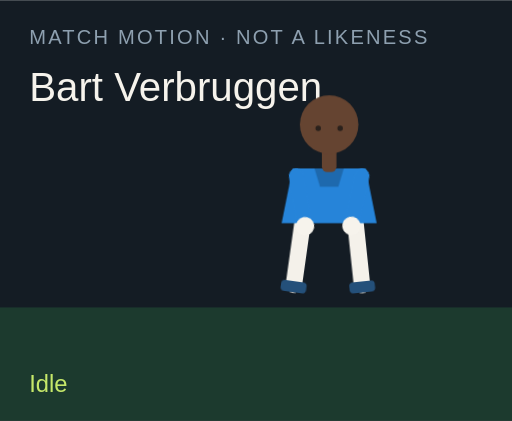
t = 0.00 s
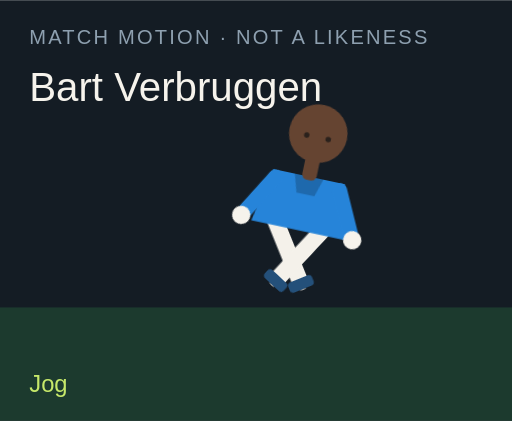
t = 1.50 s
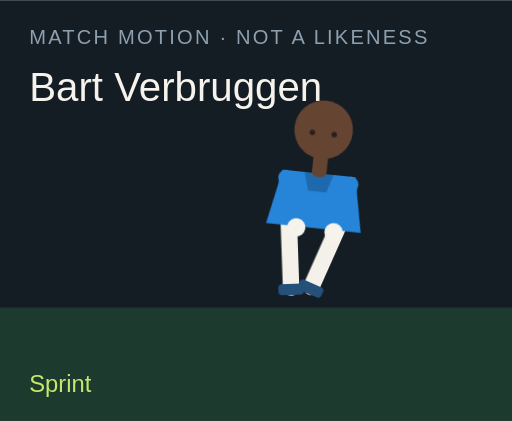
t = 3.00 s
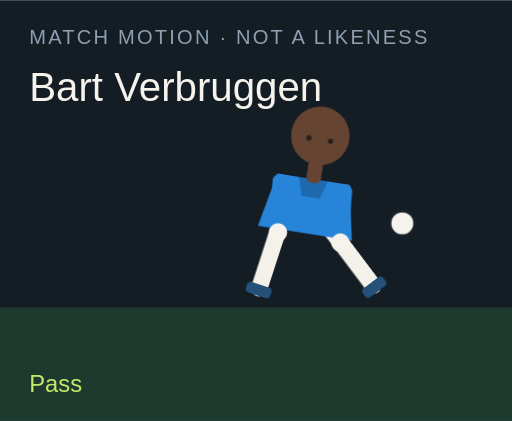
t = 4.50 s
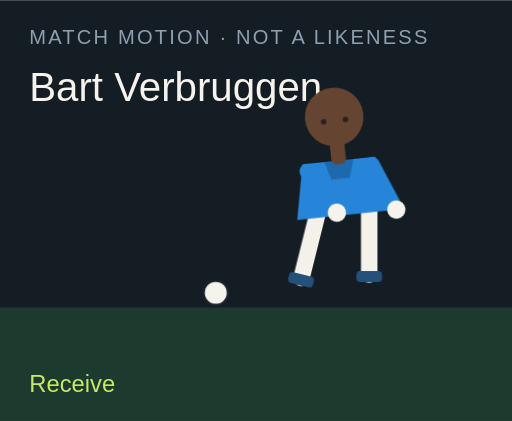
t = 6.00 s
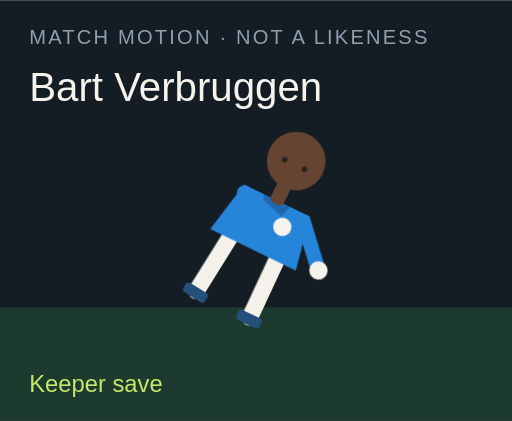
t = 7.50 s

The animated SVG that drew these frames (rendered in a browser with its animation timeline set to each time). Animation: 18 CSS @keyframes rules; one cycle of 9.00 s, repeats indefinitely.

<?xml version="1.0" encoding="UTF-8"?>
<svg xmlns="http://www.w3.org/2000/svg" viewBox="0 0 280 230" role="img">
  <style>@media (prefers-reduced-motion: reduce){animate,animateTransform{display:none}}</style>
  <rect width="280" height="230" fill="#141c24"/>
  <rect y="168" width="280" height="62" fill="#1c3a2e"/>
  <text x="16" y="24" fill="#8ea0b0" font-family="Arial,sans-serif" font-size="11" letter-spacing="1.2">MATCH MOTION · NOT A LIKENESS</text>
  <text x="16" y="55" fill="#f6f3ec" font-family="Impact,sans-serif" font-size="22">Bart Verbruggen</text>
  <circle r="7" fill="#f6f3ec" stroke="#172028" stroke-width="2" id="motion-57460" cx="150" cy="160" opacity="0">
    
    
    
  </circle>
  <g transform="translate(132 40)">
    <g id="motion-57482" transform="rotate(0 48 90)">
      
      <g id="motion-57484" transform="translate(0 0)">
        
        <g transform="translate(34 78)"><g id="motion-57486" transform="rotate(8)"><path d="M0 0 V38" stroke="#f4f1ea" stroke-width="9" stroke-linecap="round"/><rect x="-7" y="36" width="14" height="6" rx="2" fill="#24507a"/></g></g>
        <g transform="translate(62 78)"><g id="motion-57488" transform="rotate(-6)"><path d="M0 0 V38" stroke="#f4f1ea" stroke-width="9" stroke-linecap="round"/><rect x="-7" y="36" width="14" height="6" rx="2" fill="#24507a"/></g></g>
        <path d="M28 52 h40 l6 30 H22 Z" fill="#2684d9"/>
        <path d="M40 52 h16 l-3 10 H43 Z" fill="#000" opacity=".2"/>
        <g transform="translate(30 56)"><g id="motion-57490" transform="rotate(-10)"><path d="M0 0 V28" stroke="#2684d9" stroke-width="8" stroke-linecap="round"/><circle cx="0" cy="28" r="5" fill="#f6f3ec"/></g></g>
        <g transform="translate(66 56)"><g id="motion-57492" transform="rotate(12)"><path d="M0 0 V28" stroke="#2684d9" stroke-width="8" stroke-linecap="round"/><circle cx="0" cy="28" r="5" fill="#f6f3ec"/></g></g>
        <rect x="44" y="40" width="8" height="14" rx="3" fill="#654431"/>
        <circle cx="48" cy="28" r="16" fill="#654431"/>
        
        <circle cx="42" cy="30" r="1.5" fill="#2a211c"/><circle cx="54" cy="30" r="1.5" fill="#2a211c"/>
      </g>
    </g>
  </g>
  <text x="16" y="214" fill="#c6e86a" font-family="Arial,sans-serif" font-size="13" opacity="1" id="motion-57464">Idle</text><text x="16" y="214" fill="#c6e86a" font-family="Arial,sans-serif" font-size="13" opacity="0" id="motion-57466">Jog</text><text x="16" y="214" fill="#c6e86a" font-family="Arial,sans-serif" font-size="13" opacity="0" id="motion-57468">Sprint</text><text x="16" y="214" fill="#c6e86a" font-family="Arial,sans-serif" font-size="13" opacity="0" id="motion-57470">Dribble</text><text x="16" y="214" fill="#c6e86a" font-family="Arial,sans-serif" font-size="13" opacity="0" id="motion-57472">Pass</text><text x="16" y="214" fill="#c6e86a" font-family="Arial,sans-serif" font-size="13" opacity="0" id="motion-57474">Shoot</text><text x="16" y="214" fill="#c6e86a" font-family="Arial,sans-serif" font-size="13" opacity="0" id="motion-57476">Receive</text><text x="16" y="214" fill="#c6e86a" font-family="Arial,sans-serif" font-size="13" opacity="0" id="motion-57478">Keeper save</text><text x="16" y="214" fill="#c6e86a" font-family="Arial,sans-serif" font-size="13" opacity="0" id="motion-57480">Gloves up</text>
<style>@keyframes track-57461{0%{cx:150px}11.1%{cx:156px}22.2%{cx:164px}33.300000000000004%{cx:142px}44.4%{cx:190px}55.60000000000001%{cx:250px}66.7%{cx:118px}77.8%{cx:150px}88.9%{cx:150px}100%{cx:150px}}@keyframes track-57462{0%{cy:160px}11.1%{cy:158px}22.2%{cy:154px}33.300000000000004%{cy:156px}44.4%{cy:148px}55.60000000000001%{cy:96px}66.7%{cy:160px}77.8%{cy:160px}88.9%{cy:160px}100%{cy:160px}}@keyframes track-57463{0%{opacity:0}11.1%{opacity:0}22.2%{opacity:0}33.300000000000004%{opacity:1}44.4%{opacity:1}55.60000000000001%{opacity:1}66.7%{opacity:1}77.8%{opacity:0}88.9%{opacity:0}100%{opacity:0}}@keyframes track-57465{0%{opacity:1}11.1%{opacity:0}22.2%{opacity:0}33.300000000000004%{opacity:0}44.4%{opacity:0}55.60000000000001%{opacity:0}66.7%{opacity:0}77.8%{opacity:0}88.9%{opacity:0}100%{opacity:1}}@keyframes track-57467{0%{opacity:0}11.1%{opacity:1}22.2%{opacity:0}33.300000000000004%{opacity:0}44.4%{opacity:0}55.60000000000001%{opacity:0}66.7%{opacity:0}77.8%{opacity:0}88.9%{opacity:0}100%{opacity:0}}@keyframes track-57469{0%{opacity:0}11.1%{opacity:0}22.2%{opacity:1}33.300000000000004%{opacity:0}44.4%{opacity:0}55.60000000000001%{opacity:0}66.7%{opacity:0}77.8%{opacity:0}88.9%{opacity:0}100%{opacity:0}}@keyframes track-57471{0%{opacity:0}11.1%{opacity:0}22.2%{opacity:0}33.300000000000004%{opacity:1}44.4%{opacity:0}55.60000000000001%{opacity:0}66.7%{opacity:0}77.8%{opacity:0}88.9%{opacity:0}100%{opacity:0}}@keyframes track-57473{0%{opacity:0}11.1%{opacity:0}22.2%{opacity:0}33.300000000000004%{opacity:0}44.4%{opacity:1}55.60000000000001%{opacity:0}66.7%{opacity:0}77.8%{opacity:0}88.9%{opacity:0}100%{opacity:0}}@keyframes track-57475{0%{opacity:0}11.1%{opacity:0}22.2%{opacity:0}33.300000000000004%{opacity:0}44.4%{opacity:0}55.60000000000001%{opacity:1}66.7%{opacity:0}77.8%{opacity:0}88.9%{opacity:0}100%{opacity:0}}@keyframes track-57477{0%{opacity:0}11.1%{opacity:0}22.2%{opacity:0}33.300000000000004%{opacity:0}44.4%{opacity:0}55.60000000000001%{opacity:0}66.7%{opacity:1}77.8%{opacity:0}88.9%{opacity:0}100%{opacity:0}}@keyframes track-57479{0%{opacity:0}11.1%{opacity:0}22.2%{opacity:0}33.300000000000004%{opacity:0}44.4%{opacity:0}55.60000000000001%{opacity:0}66.7%{opacity:0}77.8%{opacity:1}88.9%{opacity:0}100%{opacity:0}}@keyframes track-57481{0%{opacity:0}11.1%{opacity:0}22.2%{opacity:0}33.300000000000004%{opacity:0}44.4%{opacity:0}55.60000000000001%{opacity:0}66.7%{opacity:0}77.8%{opacity:0}88.9%{opacity:1}100%{opacity:0}}@keyframes track-57483{0%{transform:rotate(0deg)}11.1%{transform:rotate(8deg)}22.2%{transform:rotate(16deg)}33.300000000000004%{transform:rotate(6deg)}44.4%{transform:rotate(4deg)}55.60000000000001%{transform:rotate(14deg)}66.7%{transform:rotate(-6deg)}77.8%{transform:rotate(52deg)}88.9%{transform:rotate(0deg)}100%{transform:rotate(0deg)}}@keyframes track-57485{0%{transform:translate(0px,0px)}11.1%{transform:translate(0px,-3px)}22.2%{transform:translate(0px,-6px)}33.300000000000004%{transform:translate(0px,-2px)}44.4%{transform:translate(0px,2px)}55.60000000000001%{transform:translate(0px,-4px)}66.7%{transform:translate(0px,1px)}77.8%{transform:translate(0px,16px)}88.9%{transform:translate(0px,-12px)}100%{transform:translate(0px,0px)}}@keyframes track-57487{0%{transform:rotate(8deg)}11.1%{transform:rotate(-26deg)}22.2%{transform:rotate(-42deg)}33.300000000000004%{transform:rotate(-8deg)}44.4%{transform:rotate(6deg)}55.60000000000001%{transform:rotate(12deg)}66.7%{transform:rotate(20deg)}77.8%{transform:rotate(18deg)}88.9%{transform:rotate(-6deg)}100%{transform:rotate(8deg)}}@keyframes track-57489{0%{transform:rotate(-6deg)}11.1%{transform:rotate(24deg)}22.2%{transform:rotate(38deg)}33.300000000000004%{transform:rotate(18deg)}44.4%{transform:rotate(-38deg)}55.60000000000001%{transform:rotate(-54deg)}66.7%{transform:rotate(6deg)}77.8%{transform:rotate(-8deg)}88.9%{transform:rotate(6deg)}100%{transform:rotate(-6deg)}}@keyframes track-57491{0%{transform:rotate(-10deg)}11.1%{transform:rotate(24deg)}22.2%{transform:rotate(36deg)}33.300000000000004%{transform:rotate(-18deg)}44.4%{transform:rotate(10deg)}55.60000000000001%{transform:rotate(-24deg)}66.7%{transform:rotate(-30deg)}77.8%{transform:rotate(-70deg)}88.9%{transform:rotate(-78deg)}100%{transform:rotate(-10deg)}}@keyframes track-57493{0%{transform:rotate(12deg)}11.1%{transform:rotate(-20deg)}22.2%{transform:rotate(-32deg)}33.300000000000004%{transform:rotate(14deg)}44.4%{transform:rotate(-26deg)}55.60000000000001%{transform:rotate(18deg)}66.7%{transform:rotate(-22deg)}77.8%{transform:rotate(-8deg)}88.9%{transform:rotate(-78deg)}100%{transform:rotate(12deg)}}@media(prefers-reduced-motion:no-preference){#motion-57460{animation:track-57461 9s linear infinite both,track-57462 9s linear infinite both,track-57463 9s steps(1,end) infinite both}#motion-57464{animation:track-57465 9s steps(1,end) infinite both}#motion-57466{animation:track-57467 9s steps(1,end) infinite both}#motion-57468{animation:track-57469 9s steps(1,end) infinite both}#motion-57470{animation:track-57471 9s steps(1,end) infinite both}#motion-57472{animation:track-57473 9s steps(1,end) infinite both}#motion-57474{animation:track-57475 9s steps(1,end) infinite both}#motion-57476{animation:track-57477 9s steps(1,end) infinite both}#motion-57478{animation:track-57479 9s steps(1,end) infinite both}#motion-57480{animation:track-57481 9s steps(1,end) infinite both}#motion-57482{animation:track-57483 9s linear infinite both}#motion-57484{animation:track-57485 9s linear infinite both}#motion-57486{animation:track-57487 9s linear infinite both}#motion-57488{animation:track-57489 9s linear infinite both}#motion-57490{animation:track-57491 9s linear infinite both}#motion-57492{animation:track-57493 9s linear infinite both}}</style></svg>
